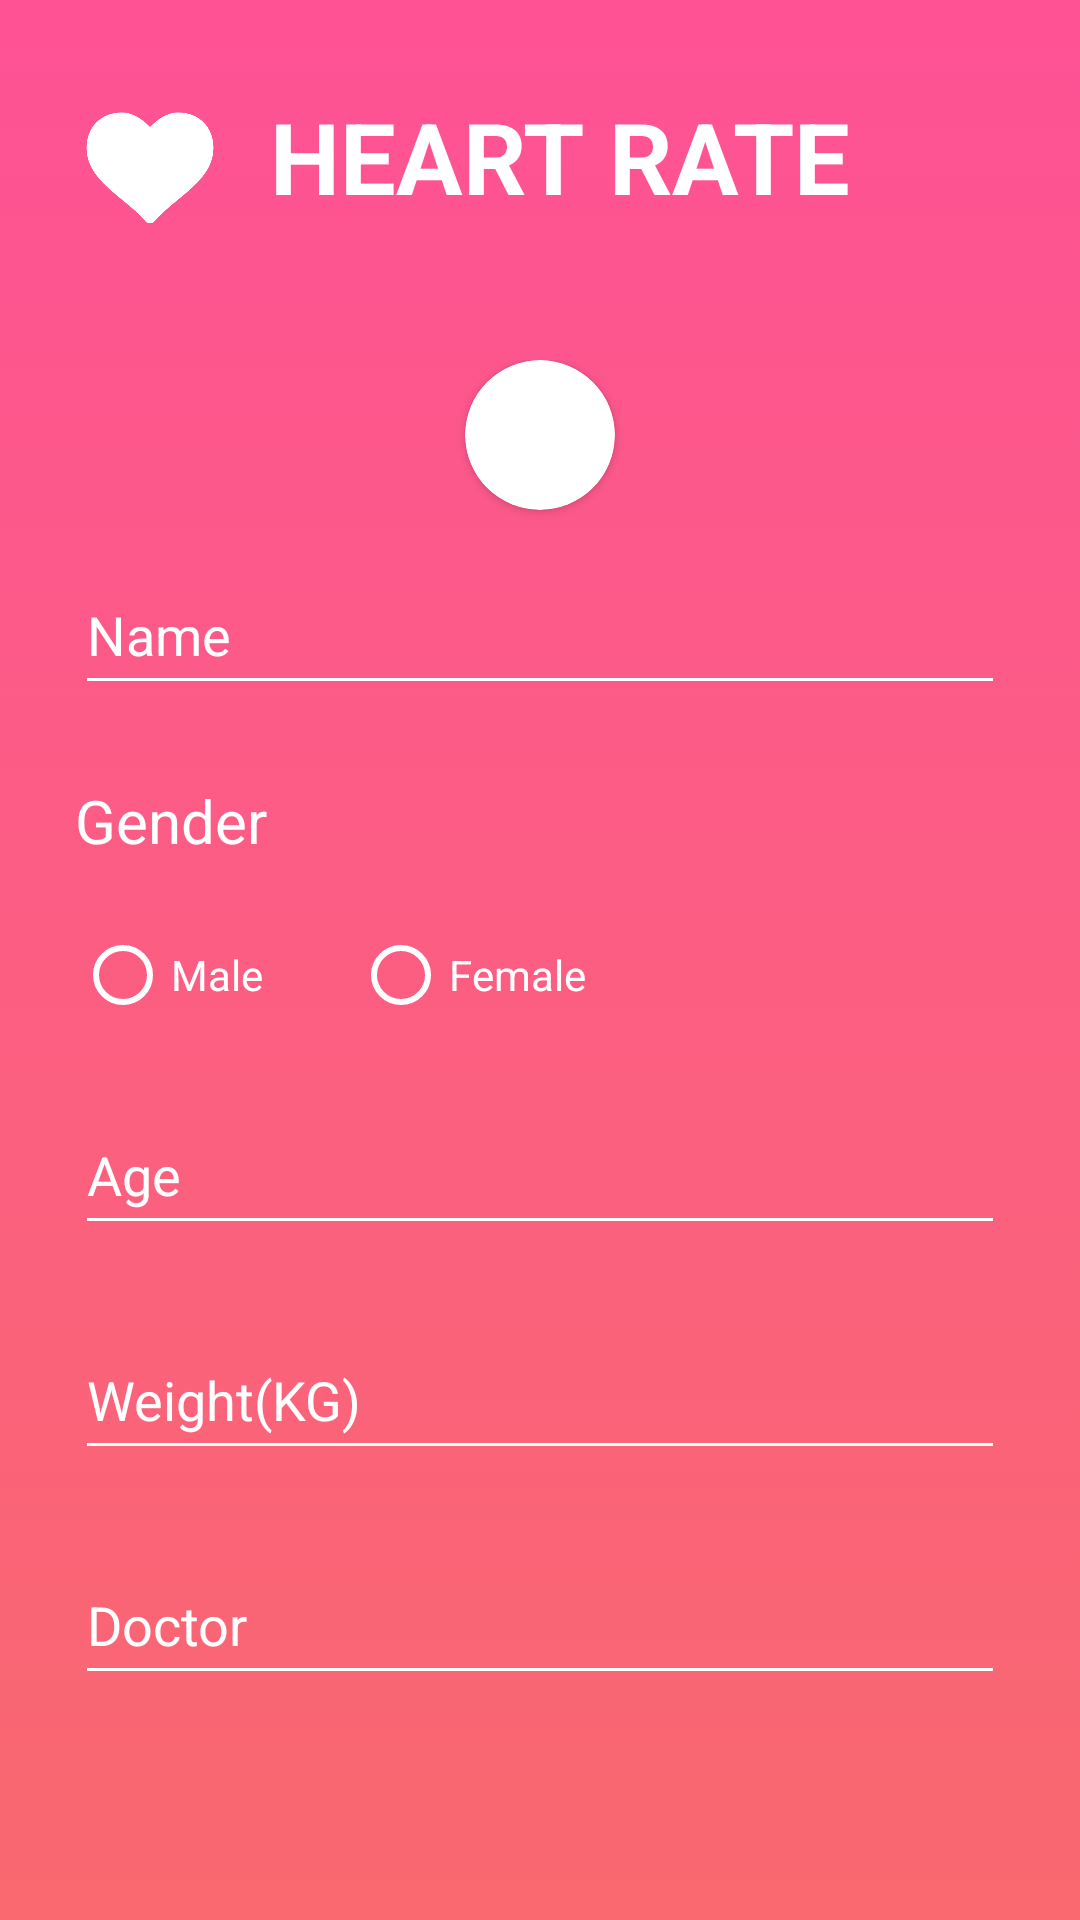

Write the Android layout XML for this screen, with the resource values it uses.
<!-- AndroidManifest.xml: application theme AppTheme -->
<!-- res/layout/activity_information.xml -->
<?xml version="1.0" encoding="utf-8"?>
<RelativeLayout xmlns:android="http://schemas.android.com/apk/res/android"
    xmlns:app="http://schemas.android.com/apk/res-auto"
    xmlns:tools="http://schemas.android.com/tools"
    android:layout_width="match_parent"
    android:layout_height="match_parent"
    android:background="@drawable/bg"
    tools:context=".information">

    <LinearLayout
        android:id="@+id/linear1"
        android:layout_width="match_parent"
        android:layout_height="wrap_content"
        android:orientation="horizontal"
        android:layout_marginLeft="25dp"
        android:layout_marginRight="25dp"
        android:layout_marginTop="30dp"
        android:gravity="left"
        android:layout_alignParentTop="true">



        <ImageView
            android:id="@+id/hr"
            android:layout_width="50dp"
            android:layout_height="50dp"
            app:srcCompat="@drawable/white"
            tools:ignore="VectorDrawableCompat" />
        <TextView
            android:layout_width="wrap_content"
            android:layout_height="wrap_content"
            android:fontFamily="sans-serif"
            android:text="Heart Rate"
            android:textColor="#FFFFFF"
            android:textAllCaps="true"
            android:textStyle="bold"
            android:layout_marginLeft="15dp"
            android:textSize="33sp"/>

        <RelativeLayout
            android:layout_width="match_parent"
            android:layout_height="wrap_content"
            android:gravity="right"
            android:layout_gravity="center">



        <ImageView
            android:id="@+id/edit"
            android:layout_width="40dp"
            android:layout_height="40dp"
            android:layout_gravity="center"
            app:srcCompat="@drawable/ic_edit_black_24dp">

        </ImageView>
        </RelativeLayout>




    </LinearLayout>

    <LinearLayout

        android:layout_width="match_parent"
        android:layout_height="550dp"
        android:orientation="vertical"
        android:layout_marginLeft="25dp"
        android:layout_marginRight="25dp"
        android:layout_marginTop="40dp"
        android:gravity="left"
        android:layout_below="@+id/linear1"
        >

        <androidx.cardview.widget.CardView
            android:layout_width="50dp"
            android:layout_height="50dp"
            android:elevation="12dp"
            android:id="@+id/view2"
            app:cardCornerRadius="25dp"
            android:layout_gravity="center"
            android:innerRadius="0dp"
            android:shape="ring"
            android:thicknessRatio="1.9">

            <ImageView
                android:id="@+id/imageView1"
                android:layout_width="50dp"
                android:layout_height="50dp"
                android:layout_alignParentTop="true"
                android:layout_centerHorizontal="true"
                app:srcCompat="@drawable/ic_add_a_photo"
                tools:ignore="VectorDrawableCompat"
                android:clickable="false">

            </ImageView>

        </androidx.cardview.widget.CardView>

        <EditText
            android:id="@+id/name"
            android:layout_width="match_parent"
            android:layout_height="50dp"
            android:fontFamily="sans-serif"
            android:textColor="#FFFFFF"
            android:hint="Name"
            android:textColorHint="#ffffff"
            android:backgroundTint="#ffffff"
            android:layout_marginTop="15dp"
            android:enabled="false"
            >

        </EditText>

        <TextView
            android:layout_width="match_parent"
            android:layout_height="50dp"
            android:fontFamily="sans-serif"
            android:textColor="#FFFFFF"
            android:textSize="20sp"
            android:layout_marginTop="25dp"
            android:text="Gender">

        </TextView>

        

        <RadioGroup
            android:id="@+id/radiogroup"
            android:layout_width="match_parent"
            android:layout_height="30dp"
            android:orientation="horizontal">

            <RadioButton
                android:id="@+id/male"
                android:layout_width="wrap_content"
                android:layout_height="wrap_content"
                android:textColor="#ffffff"
                android:buttonTint="#ffffff"
                android:text="Male">

            </RadioButton>

            <RadioButton
                android:id="@+id/female"
                android:layout_width="wrap_content"
                android:layout_height="wrap_content"
                android:textColor="#ffffff"
                android:layout_marginLeft="30dp"
                android:buttonTint="#ffffff"
                android:text="Female"></RadioButton>

        </RadioGroup>

        <EditText
            android:id="@+id/age"
            android:layout_width="match_parent"
            android:layout_height="50dp"
            android:fontFamily="sans-serif"
            android:textColor="#FFFFFF"
            android:hint="Age"
            android:textColorHint="#ffffff"
            android:layout_marginTop="25dp"
            android:backgroundTint="#ffffff"
            android:enabled="false"
            >

        </EditText>


        <EditText
            android:id="@+id/weight"
            android:layout_width="match_parent"
            android:layout_height="50dp"
            android:fontFamily="sans-serif"
            android:textColor="#FFFFFF"
            android:hint="Weight(KG)"
            android:textColorHint="#ffffff"
            android:layout_marginTop="25dp"
            android:enabled="false"
            android:backgroundTint="#ffffff"
            >

        </EditText>

        <EditText
            android:id="@+id/doctor"
            android:layout_width="match_parent"
            android:layout_height="50dp"
            android:fontFamily="sans-serif"
            android:textColor="#FFFFFF"
            android:hint="Doctor"
            android:textColorHint="#ffffff"
            android:layout_marginTop="25dp"
            android:backgroundTint="#ffffff"
            android:enabled="false"
            >

        </EditText>

        <Button
            android:id="@+id/save"
            android:layout_width="match_parent"
            android:layout_height="wrap_content"
            android:layout_marginTop="35dp"
            android:background="@drawable/button"
            android:foreground="?android:attr/selectableItemBackground"
            android:text="SAVE"
            android:visibility="invisible"
            android:textAllCaps="false"
            android:textColor="#FE5295"
            android:textSize="17sp" />






    </LinearLayout>



</RelativeLayout>
<!-- resources referenced by this layout -->
<resources>
  <string-array name="Gender_array">
          <item>Choose Gender</item>
          <item>Male</item>
          <item>Female</item>
      </string-array>
  <!-- drawable bg (drawable) -->
  <?xml version="1.0" encoding="utf-8"?>
  <selector xmlns:android="http://schemas.android.com/apk/res/android">
  <item>
      <shape>
          <gradient
              android:angle="90"
              android:startColor="#F9696F"
              android:endColor="#FE5295"
              android:type="linear" />
      </shape>
  </item>
  </selector>
  <!-- drawable button (drawable) -->
  <?xml version="1.0" encoding="utf-8"?>
  <layer-list xmlns:android="http://schemas.android.com/apk/res/android">
      <item>
          <shape>
              <corners android:radius="5dp"/>
              <solid android:color="#F2F2F2" />
              <stroke android:width="0.5dp" android:color="#BEBDBD" />
          </shape>
      </item>
  </layer-list>
  <!-- drawable white: png bitmap (drawable, 8570 bytes) -->
  <style name="AppTheme" parent="Theme.AppCompat.Light.NoActionBar">
          
          <item name="colorPrimary">@color/colorPrimary</item>
          <item name="colorPrimaryDark">@color/colorPrimaryDark</item>
          <item name="colorAccent">@color/colorAccent</item>
  
      </style>
  <!-- not gathered from this repository: default colours our renderer supplied (Android Studio template values) -->
  <color name="colorPrimary">#FF6200EE</color>
  <color name="colorPrimaryDark">#FF3700B3</color>
  <color name="colorAccent">#FF03DAC5</color>
</resources>
